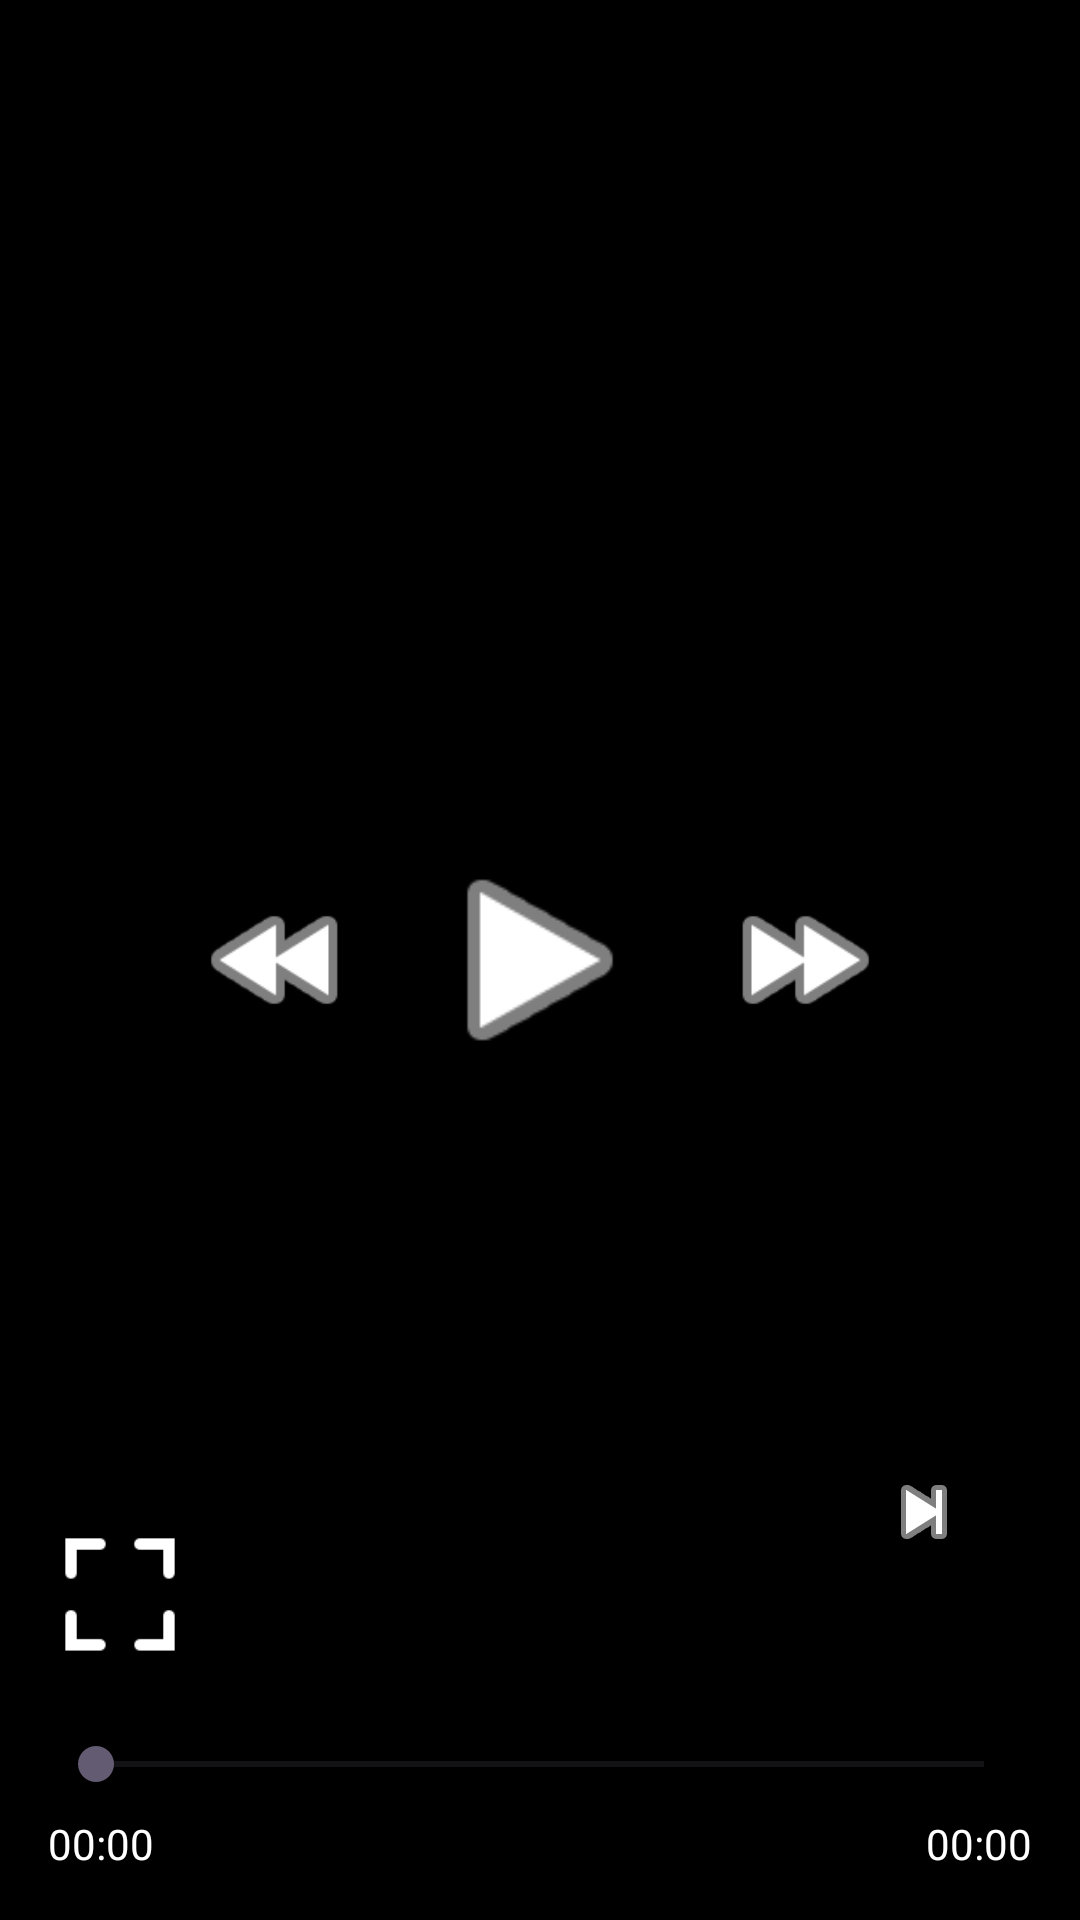

Reconstruct the res/layout file that produces this screen, plus the resources it refers to.
<!-- AndroidManifest.xml: application theme Theme.Kaltura_playerdatasdk -->
<!-- res/layout/activity_main.xml -->
<?xml version="1.0" encoding="utf-8"?>
<layout>
    <RelativeLayout xmlns:android="http://schemas.android.com/apk/res/android"
        xmlns:app="http://schemas.android.com/apk/res-auto"
        android:layout_width="match_parent"
        android:layout_height="match_parent"
        android:background="@android:color/black">

        <FrameLayout
            android:id="@+id/player_container"
            android:layout_width="match_parent"
            android:layout_height="match_parent"
            android:keepScreenOn="true"/>

        <LinearLayout
            android:id="@+id/bottom_controls"
            android:layout_width="match_parent"
            android:layout_height="wrap_content"
            android:layout_alignParentBottom="true"
            android:orientation="vertical"
            android:padding="16dp"
            android:background="#80000000">

            <SeekBar
                android:id="@+id/seek_bar"
                android:layout_width="match_parent"
                android:layout_height="wrap_content"
                android:layout_marginBottom="8dp" />

            <LinearLayout
                android:layout_width="match_parent"
                android:layout_height="wrap_content"
                android:orientation="horizontal">

                <TextView
                    android:id="@+id/current_time"
                    android:layout_width="wrap_content"
                    android:layout_height="wrap_content"
                    android:text="00:00"
                    android:textColor="@android:color/white"
                    android:textSize="14sp" />

                <View
                    android:layout_width="0dp"
                    android:layout_height="0dp"
                    android:layout_weight="1" />

                <TextView
                    android:id="@+id/total_time"
                    android:layout_width="wrap_content"
                    android:layout_height="wrap_content"
                    android:text="00:00"
                    android:textColor="@android:color/white"
                    android:textSize="14sp" />
            </LinearLayout>
        </LinearLayout>

        
        <LinearLayout
            android:id="@+id/center_controls"
            android:layout_width="wrap_content"
            android:layout_height="wrap_content"
            android:layout_centerInParent="true"
            android:orientation="horizontal"
            android:gravity="center"
            android:visibility="visible">

            
            <ImageButton
                android:id="@+id/rewind_button"
                android:layout_width="56dp"
                android:layout_height="56dp"
                android:src="@android:drawable/ic_media_rew"
                android:background="@android:color/transparent"
                android:contentDescription="Rewind 10 seconds"
                android:layout_marginEnd="20dp"
                android:scaleType="fitCenter"
                app:tint="@android:color/white" />

            
            <ImageButton
                android:id="@+id/play_pause_button"
                android:layout_width="80dp"
                android:layout_height="80dp"
                android:src="@android:drawable/ic_media_play"
                android:background="@android:color/transparent"
                android:contentDescription="Play/Pause"
                android:scaleType="fitCenter"
                app:tint="@android:color/white" />

            
            <ImageButton
                android:id="@+id/forward_button"
                android:layout_width="56dp"
                android:layout_height="56dp"
                android:src="@android:drawable/ic_media_ff"
                android:background="@android:color/transparent"
                android:contentDescription="Forward 10 seconds"
                android:layout_marginStart="20dp"
                android:scaleType="fitCenter"
                app:tint="@android:color/white" />

        </LinearLayout>

        
        <ImageButton
            android:id="@+id/fullscreen_button"
            android:layout_width="48dp"
            android:layout_height="48dp"
            android:src="@drawable/enter_fullscreen"
            android:contentDescription="Fullscreen"
            android:layout_above="@id/bottom_controls"
            android:layout_alignParentStart="true"
            android:layout_marginStart="16dp"
            android:layout_marginBottom="8dp"
            android:background="@android:color/transparent"
            android:scaleType="centerInside"
            app:tint="@android:color/white" />

        
        <ImageButton
            android:id="@+id/exitFullScreen_button"
            android:layout_width="48dp"
            android:layout_height="48dp"
            android:src="@drawable/exit_fullscreen"
            android:contentDescription="Exit Fullscreen"
            android:layout_above="@id/bottom_controls"
            android:layout_alignParentStart="true"
            android:layout_marginStart="16dp"
            android:layout_marginBottom="8dp"
            android:background="@android:color/transparent"
            android:scaleType="centerInside"
            android:visibility="gone"
            app:tint="@android:color/white" />

        
        <ImageButton
            android:id="@+id/next_button"
            android:layout_width="72dp"
            android:layout_height="72dp"
            android:layout_alignParentBottom="true"
            android:layout_alignParentEnd="true"
            android:layout_marginEnd="16dp"
            android:layout_marginBottom="100dp"
            android:src="@android:drawable/ic_media_next"
            android:background="#CC000000"
            android:contentDescription="Next video"
            android:scaleType="centerInside"
            android:padding="16dp"
            android:elevation="8dp"
            android:visibility="visible"
            app:tint="@android:color/white" />

    </RelativeLayout>
</layout>
<!-- resources referenced by this layout -->
<resources>
  <!-- drawable enter_fullscreen: png bitmap (drawable, 721 bytes) -->
  <!-- drawable exit_fullscreen: png bitmap (drawable, 521 bytes) -->
  <style name="Theme.Kaltura_playerdatasdk" parent="Base.Theme.Kaltura_playerdatasdk" />
  <style name="Base.Theme.Kaltura_playerdatasdk" parent="Theme.Material3.DayNight.NoActionBar">
          
          
      </style>
</resources>
